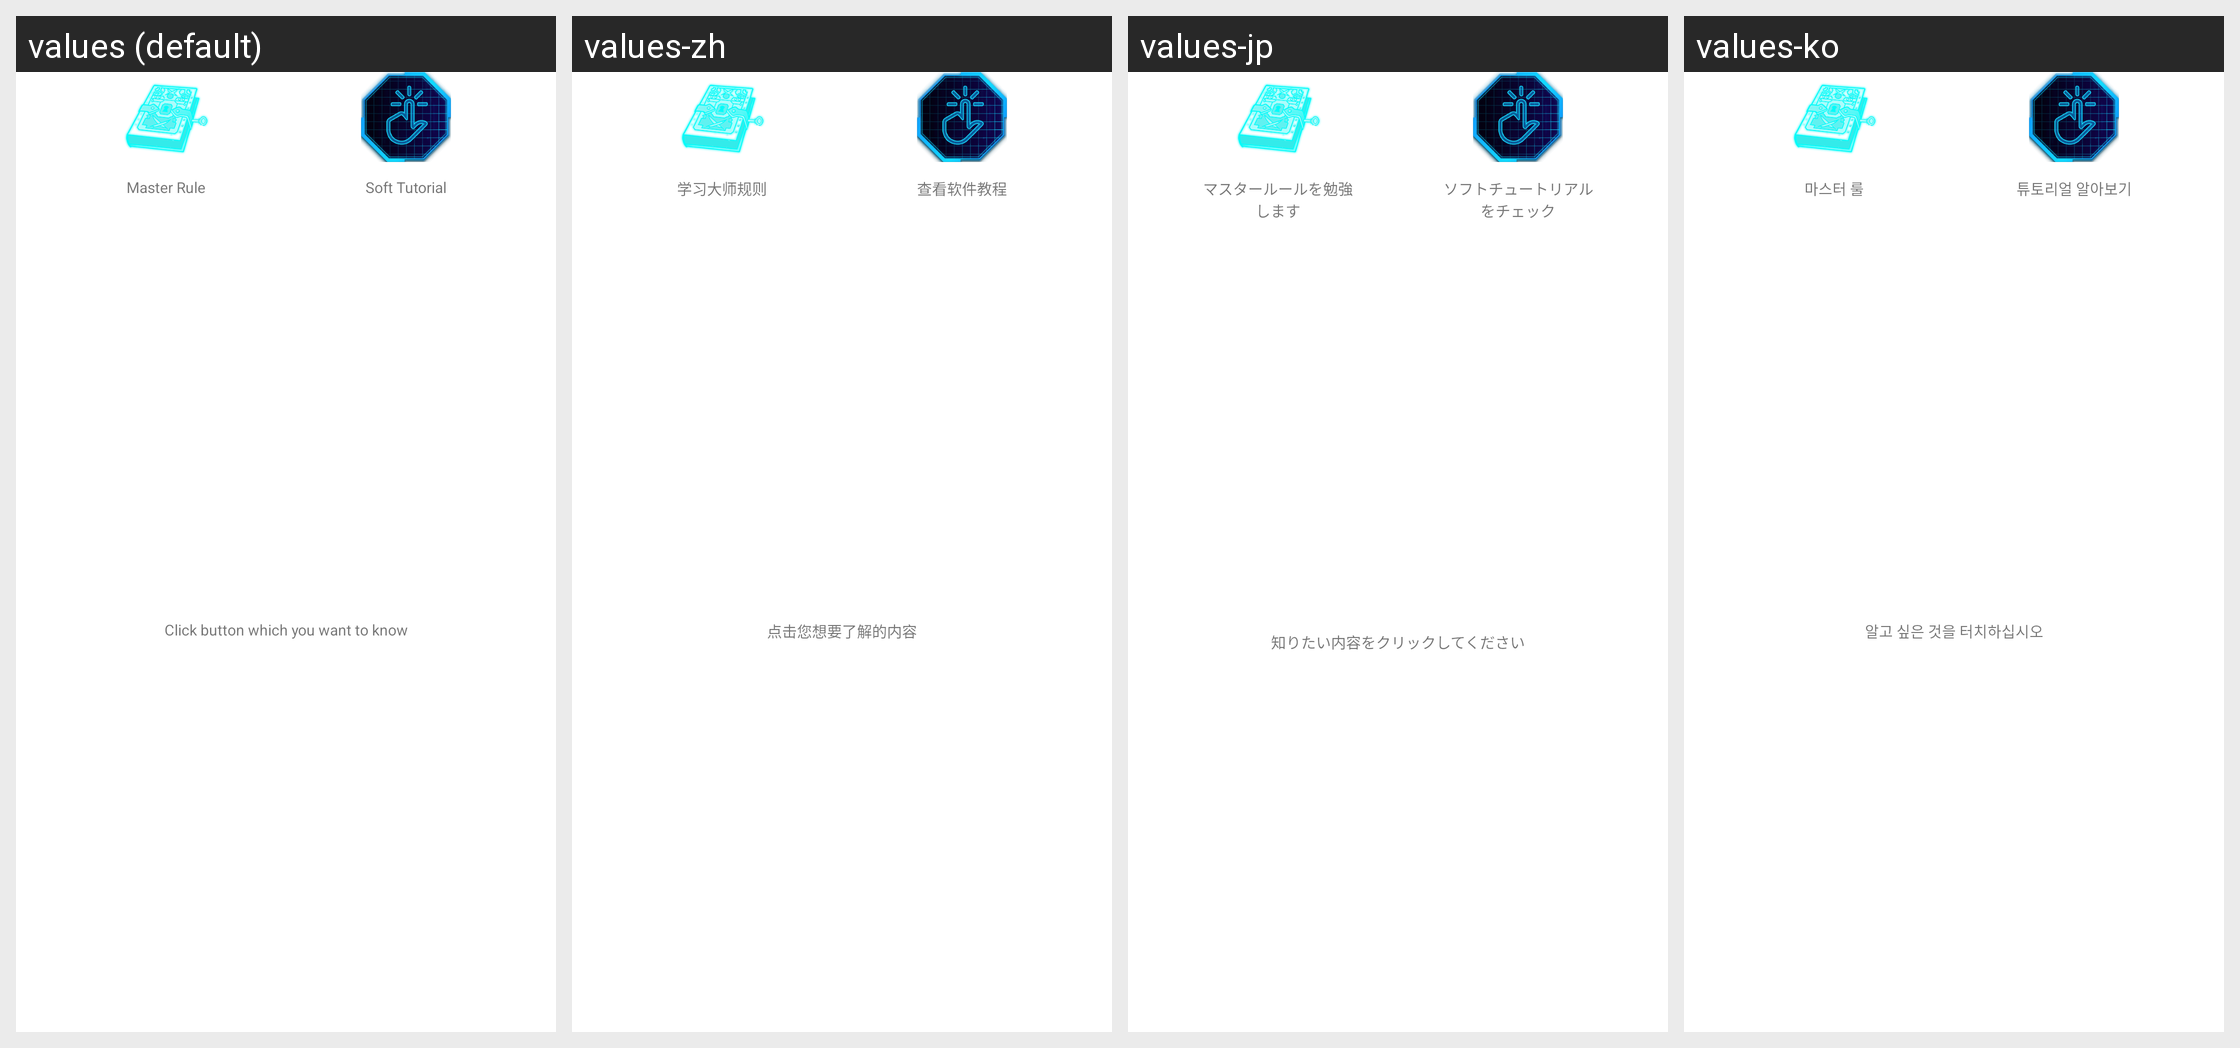

For this localized Android screen grid, give each drawn string resource with its value in every locale shown.
Android screen res/layout/dialog_help.xml rendered under 4 locales, left to right: values (default), values-zh, values-jp, values-ko. Device: Nexus 5 (rendered at 1080×1920; each locale shown at half size, 540×960, under a caption strip naming it); theme AppTheme.
Other locales in the repository, not shown: values-es, values-pt, values-zh-rTW.
Strings drawn on this screen, with the default value and each locale's value (text and hints the layout hard-codes, and strings that could not be matched under every locale, appear in the picture but are not listed):

masterrule
  values: Master Rule
  values-zh: 学习大师规则
  values-jp: マスタールールを勉強します
  values-ko: 마스터 룰

tutorial
  values: Soft Tutorial
  values-zh: 查看软件教程
  values-jp: ソフトチュートリアルをチェック
  values-ko: 튜토리얼 알아보기

about_help
  values: Click button which you want to know
  values-zh: 点击您想要了解的内容
  values-jp: 知りたい内容をクリックしてください
  values-ko: 알고 싶은 것을 터치하십시오
